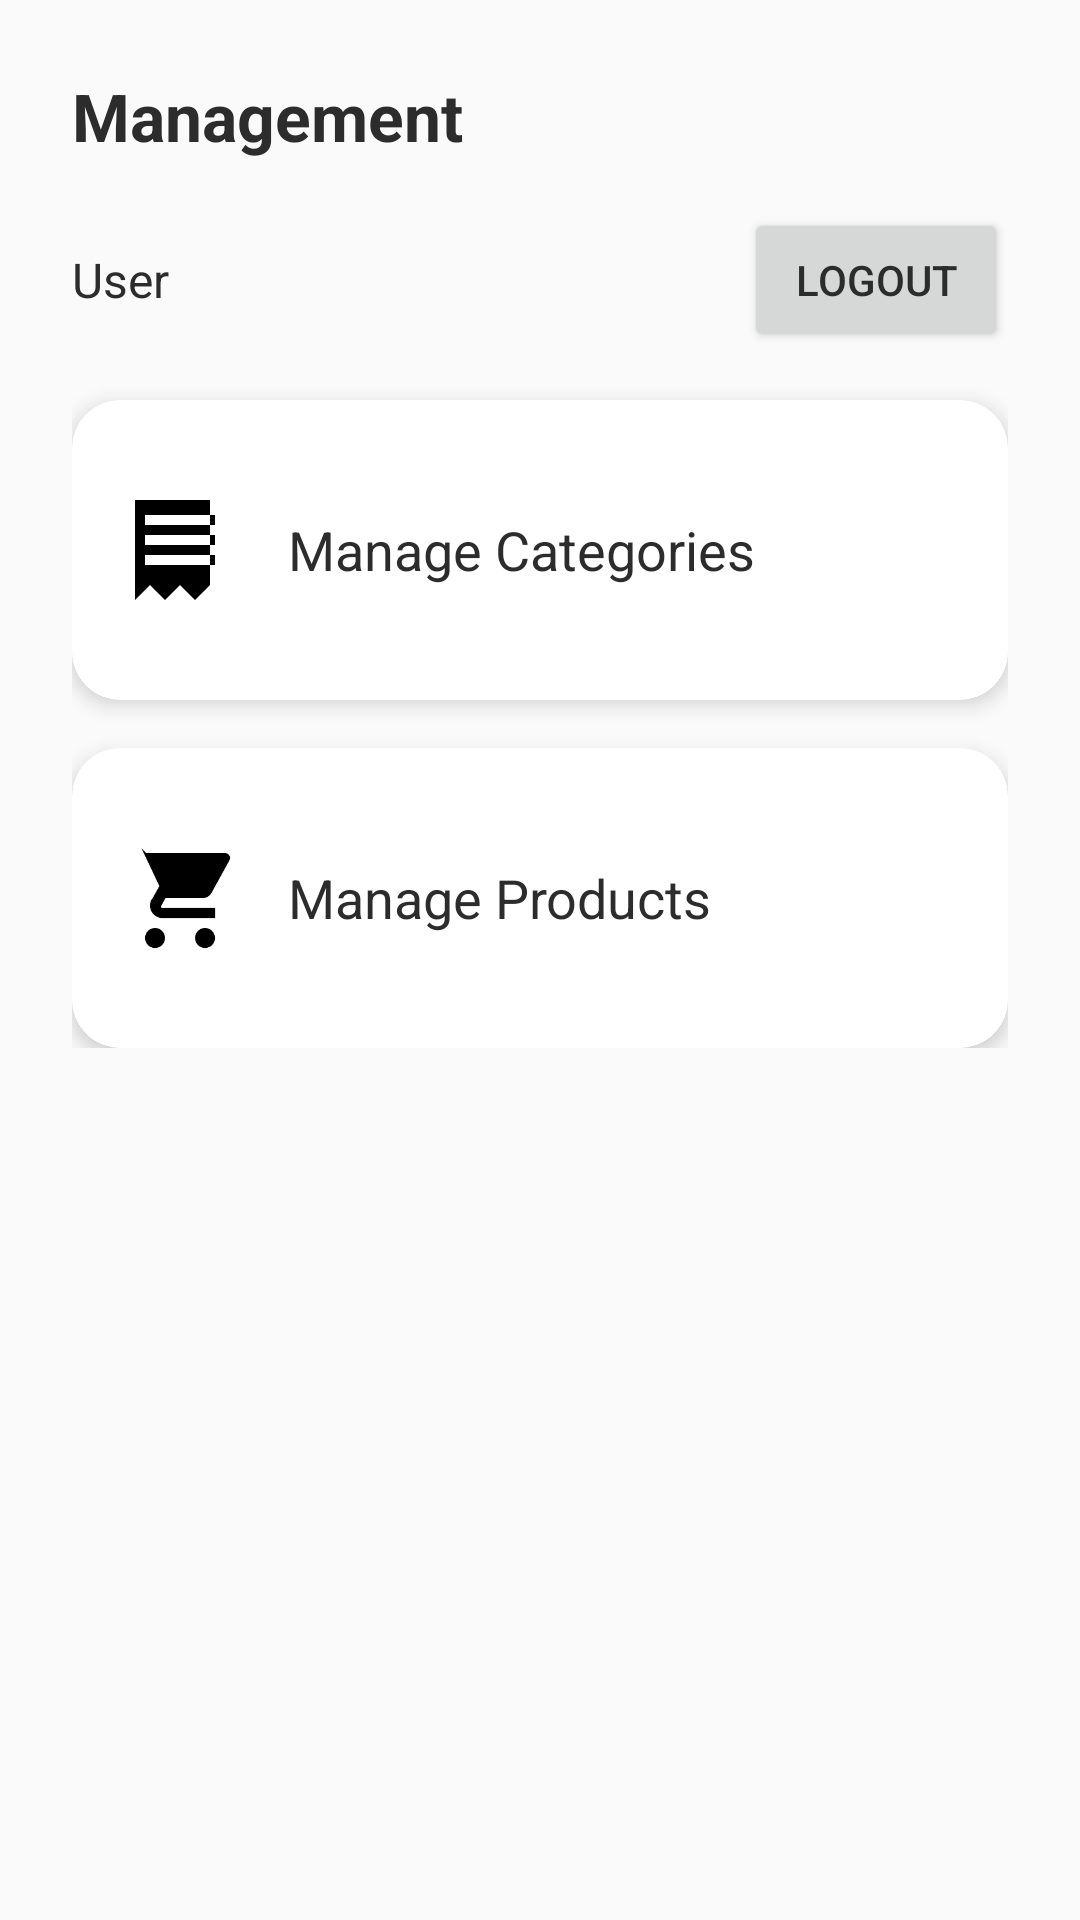

This screen was rendered from an Android layout file. Write that file and the resources it references.
<!-- AndroidManifest.xml: activity theme Theme.Coffee4Life.NoActionBar -->
<!-- res/layout/activity_profile_management.xml -->
<?xml version="1.0" encoding="utf-8"?>
<ScrollView xmlns:android="http://schemas.android.com/apk/res/android"
    xmlns:app="http://schemas.android.com/apk/res-auto"
    android:layout_width="match_parent"
    android:layout_height="match_parent"
    android:background="@color/background_light">

    <LinearLayout
        android:layout_width="match_parent"
        android:layout_height="wrap_content"
        android:orientation="vertical"
        android:padding="24dp">

        <TextView
            android:layout_width="wrap_content"
            android:layout_height="wrap_content"
            android:text="Management"
            android:textStyle="bold"
            android:textSize="22sp"
            android:textColor="@color/dark_gray"
            android:layout_marginBottom="16dp"/>

        <LinearLayout
            android:id="@+id/layout_user_header"
            android:layout_width="match_parent"
            android:layout_height="wrap_content"
            android:orientation="horizontal"
            android:gravity="center_vertical"
            android:layout_marginBottom="16dp">

            <TextView
                android:id="@+id/tv_user_name"
                android:layout_width="0dp"
                android:layout_height="wrap_content"
                android:layout_weight="1"
                android:text="User"
                android:textSize="16sp"
                android:textColor="@color/dark_gray"/>

            <Button
                android:id="@+id/btn_logout"
                android:layout_width="wrap_content"
                android:layout_height="wrap_content"
                android:text="Logout"/>

        </LinearLayout>

        <androidx.cardview.widget.CardView
            android:id="@+id/card_categories"
            android:layout_width="match_parent"
            android:layout_height="100dp"
            android:layout_marginBottom="16dp"
            app:cardCornerRadius="16dp"
            app:cardElevation="4dp"
            app:cardBackgroundColor="@color/white">

            <LinearLayout
                android:layout_width="match_parent"
                android:layout_height="match_parent"
                android:orientation="horizontal"
                android:gravity="center_vertical"
                android:padding="16dp">

                <ImageView
                    android:layout_width="40dp"
                    android:layout_height="40dp"
                    android:src="@drawable/ic_receipt"
                    android:contentDescription="Categories"/>

                <TextView
                    android:layout_width="wrap_content"
                    android:layout_height="wrap_content"
                    android:text="Manage Categories"
                    android:textSize="18sp"
                    android:textColor="@color/dark_gray"
                    android:layout_marginStart="16dp"/>

            </LinearLayout>

        </androidx.cardview.widget.CardView>

        <androidx.cardview.widget.CardView
            android:id="@+id/card_products"
            android:layout_width="match_parent"
            android:layout_height="100dp"
            app:cardCornerRadius="16dp"
            app:cardElevation="4dp"
            app:cardBackgroundColor="@color/white">

            <LinearLayout
                android:layout_width="match_parent"
                android:layout_height="match_parent"
                android:orientation="horizontal"
                android:gravity="center_vertical"
                android:padding="16dp">

                <ImageView
                    android:layout_width="40dp"
                    android:layout_height="40dp"
                    android:src="@drawable/ic_cart"
                    android:contentDescription="Products"/>

                <TextView
                    android:layout_width="wrap_content"
                    android:layout_height="wrap_content"
                    android:text="Manage Products"
                    android:textSize="18sp"
                    android:textColor="@color/dark_gray"
                    android:layout_marginStart="16dp"/>

            </LinearLayout>

        </androidx.cardview.widget.CardView>

    </LinearLayout>

</ScrollView>
<!-- resources referenced by this layout -->
<resources>
  <color name="background_light">#FAFAFA</color>
  <color name="dark_gray">#2C2C2C</color>
  <color name="white">#FFFFFF</color>
  <!-- drawable ic_cart (drawable) -->
  <?xml version="1.0" encoding="utf-8"?>
  <vector xmlns:android="http://schemas.android.com/apk/res/android"
      android:width="24dp"
      android:height="24dp"
      android:viewportWidth="24"
      android:viewportHeight="24">
      <path
          android:fillColor="#FF000000"
          android:pathData="M7,18c-1.1,0 -1.99,0.9 -1.99,2S5.9,22 7,22s2,-0.9 2,-2 -0.9,-2 -2,-2zM1,2h3.27l3.6,7.59  -1.35,2.44C6.16,12.37 6,12.91 6,13.5 6,14.88 7.12,16 8.5,16H19v-2H8.42c-0.14,0 -0.25,-0.11 -0.25,-0.25 0,-0.04 0.01,-0.08 0.03,-0.11L9.1,12h7.45c0.75,0 1.41,-0.41 1.75,-1.03l3.58,-6.49c0.08,-0.14 0.12,-0.31 0.12,-0.48 0,-0.55 -0.45,-1 -1,-1H5.21L4.27,2H1zM17,18c-1.1,0 -1.99,0.9 -1.99,2S15.9,22 17,22s2,-0.9 2,-2 -0.9,-2 -2,-2z"/>
  </vector>
  <!-- drawable ic_receipt (drawable) -->
  <?xml version="1.0" encoding="utf-8"?>
  <vector xmlns:android="http://schemas.android.com/apk/res/android"
      android:width="24dp"
      android:height="24dp"
      android:viewportWidth="24"
      android:viewportHeight="24">
      <path
          android:fillColor="#FF000000"
          android:pathData="M21,2H3v20l3,-3 3,3 3,-3 3,3 3,-3V2zM19,15H5v-2h14v2zM19,11H5V9h14v2zM19,7H5V5h14v2z"/>
  </vector>
  <style name="Theme.Coffee4Life.NoActionBar">
          <item name="windowActionBar">false</item>
          <item name="windowNoTitle">true</item>
          <item name="android:statusBarColor" tools:targetApi="l">@android:color/transparent</item>
          <item name="android:windowLightStatusBar" tools:targetApi="m">true</item>
      </style>
</resources>
